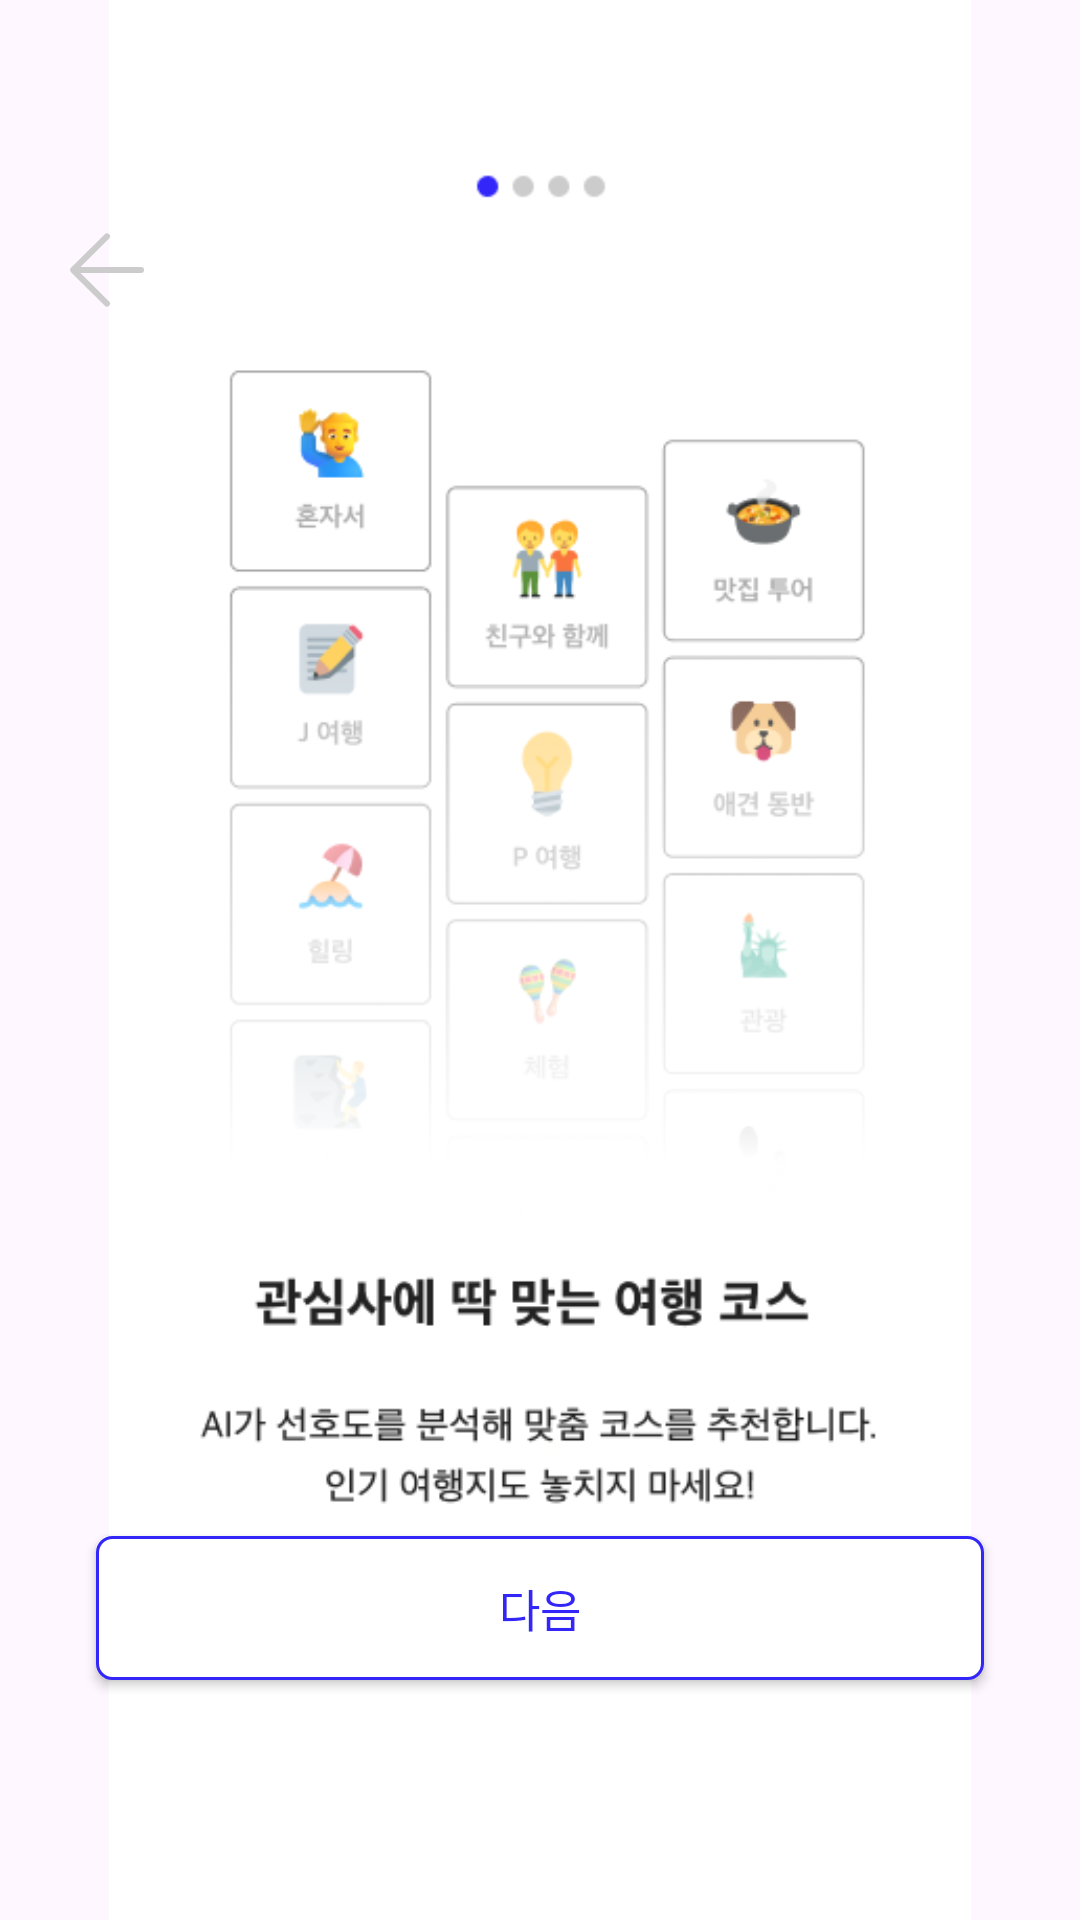

Reconstruct the res/layout file that produces this screen, plus the resources it refers to.
<!-- AndroidManifest.xml: application theme Theme.WayToGo -->
<!-- res/layout/activity_first.xml -->
<?xml version="1.0" encoding="utf-8"?>
<androidx.constraintlayout.widget.ConstraintLayout xmlns:android="http://schemas.android.com/apk/res/android"
    xmlns:app="http://schemas.android.com/apk/res-auto"
    xmlns:tools="http://schemas.android.com/tools"
    android:id="@+id/main"
    android:layout_width="match_parent"
    android:layout_height="match_parent"
    tools:context=".onboardingtext.OnboardingActivity3">

    <ImageView
        android:layout_width="wrap_content"
        android:layout_height="wrap_content"
        android:src="@drawable/onboarding1"
        app:layout_constraintTop_toTopOf="parent"
        app:layout_constraintStart_toStartOf="parent"/>

    <ImageView
        android:id="@+id/onboarding1_backbtn"
        android:layout_width="wrap_content"
        android:layout_height="wrap_content"
        android:src="@drawable/navigation_btn"
        app:layout_constraintTop_toTopOf="parent"
        app:layout_constraintStart_toStartOf="parent"
        android:layout_marginTop="77dp"
        android:layout_marginLeft="23dp" />


    <androidx.appcompat.widget.AppCompatButton
        android:id="@+id/onboarding1_nextbtn"
        android:layout_width="match_parent"
        android:layout_height="wrap_content"
        android:background="@drawable/cancel_button"
        android:text="다음"
        android:textColor="@color/blue"
        android:textSize="15sp"
        android:fontFamily="@font/applesdgothicneo_b"
        android:layout_marginHorizontal="32dp"
        app:layout_constraintStart_toStartOf="parent"
        app:layout_constraintEnd_toEndOf="parent"
        app:layout_constraintBottom_toBottomOf="parent"
        android:layout_marginBottom="80dp" />

</androidx.constraintlayout.widget.ConstraintLayout>
<!-- resources referenced by this layout -->
<resources>
  <color name="blue">#3227F8</color>
  <!-- drawable cancel_button (drawable) -->
  <?xml version="1.0" encoding="utf-8"?>
  <shape xmlns:android="http://schemas.android.com/apk/res/android">
      <stroke android:width="1dp"
          android:color="@color/blue"/>
      <solid android:color="@color/white"/>
      <corners android:radius="5dp"/>
  </shape>
  <!-- drawable navigation_btn (drawable) -->
  <vector xmlns:android="http://schemas.android.com/apk/res/android"
      android:width="25dp"
      android:height="26dp"
      android:viewportWidth="25"
      android:viewportHeight="26">
    <path
        android:pathData="M12.654,1.828L1.382,13L12.654,24.172"
        android:strokeLineJoin="round"
        android:strokeWidth="2"
        android:fillColor="#00000000"
        android:strokeColor="#CCCCCC"
        android:strokeLineCap="round"/>
    <path
        android:pathData="M3,13H24"
        android:strokeLineJoin="round"
        android:strokeWidth="2"
        android:fillColor="#00000000"
        android:strokeColor="#CCCCCC"
        android:strokeLineCap="round"/>
  </vector>
  <!-- drawable onboarding1: png bitmap (drawable, 38215 bytes) -->
  <style name="Theme.WayToGo" parent="Base.Theme.WayToGo" />
  <color name="white">#FFFFFF</color>
  <style name="Base.Theme.WayToGo" parent="Theme.Material3.DayNight.NoActionBar">
          <item name="android:statusBarColor">@color/blue</item>
          <item name="android:windowLightStatusBar">true</item> 
      </style>
</resources>
